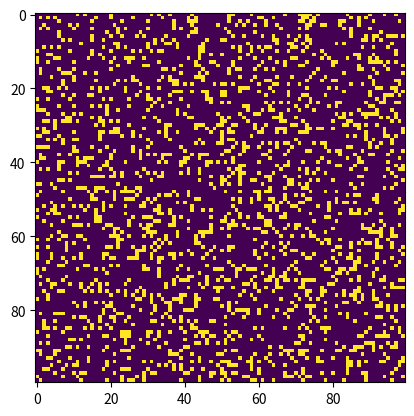

Reproduce this figure in Python.
# Python code to implement Conway's Game Of Life
# From https://www.geeksforgeeks.org/conways-game-life-python-implementation/

import argparse
import numpy as np
import matplotlib.pyplot as plt
import matplotlib.animation as animation

# setting up the values for the grid
ON = 255
OFF = 0
vals = [ON, OFF]


def randomGrid(N):
    """returns a grid of NxN random values"""
    return np.random.choice(vals, N * N, p=[0.2, 0.8]).reshape(N, N)


def addGlider(i, j, grid):
    """adds a glider with top left cell at (i, j)"""
    glider = np.array([[0, 0, 255],
                       [255, 0, 255],
                       [0, 255, 255]])
    grid[i:i + 3, j:j + 3] = glider


def addGosperGliderGun(i, j, grid):
    """adds a Gosper Glider Gun with top left
    cell at (i, j)"""
    gun = np.zeros(11 * 38).reshape(11, 38)

    gun[5][1] = gun[5][2] = 255
    gun[6][1] = gun[6][2] = 255

    gun[3][13] = gun[3][14] = 255
    gun[4][12] = gun[4][16] = 255
    gun[5][11] = gun[5][17] = 255
    gun[6][11] = gun[6][15] = gun[6][17] = gun[6][18] = 255
    gun[7][11] = gun[7][17] = 255
    gun[8][12] = gun[8][16] = 255
    gun[9][13] = gun[9][14] = 255

    gun[1][25] = 255
    gun[2][23] = gun[2][25] = 255
    gun[3][21] = gun[3][22] = 255
    gun[4][21] = gun[4][22] = 255
    gun[5][21] = gun[5][22] = 255
    gun[6][23] = gun[6][25] = 255
    gun[7][25] = 255

    gun[3][35] = gun[3][36] = 255
    gun[4][35] = gun[4][36] = 255

    grid[i:i + 11, j:j + 38] = gun


def update(frameNum, img, grid, N):
    # copy grid since we require 8 neighbors
    # for calculation and we go line by line
    newGrid = grid.copy()
    for i in range(N):
        for j in range(N):

            # compute 8-neighbor sum
            # using toroidal boundary conditions - x and y wrap around
            # so that the simulation takes place on a toroidal surface.
            total = int((grid[i, (j - 1) % N] + grid[i, (j + 1) % N] +
                         grid[(i - 1) % N, j] + grid[(i + 1) % N, j] +
                         grid[(i - 1) % N, (j - 1) % N] + grid[(i - 1) % N, (j + 1) % N] +
                         grid[(i + 1) % N, (j - 1) % N] + grid[(i + 1) % N, (j + 1) % N]) / 255)

            # apply Conway's rules
            if grid[i, j] == ON:
                if (total < 2) or (total > 3):
                    newGrid[i, j] = OFF
            else:
                if total == 3:
                    newGrid[i, j] = ON

    # update data
    img.set_data(newGrid)
    grid[:] = newGrid[:]
    return img,


# main() function
def main():
    # Command line args are in sys.argv[1], sys.argv[2] ..
    # sys.argv[0] is the script name itself and can be ignored
    # parse arguments
    parser = argparse.ArgumentParser(description="Runs Conway's Game of Life simulation.")

    # add arguments
    parser.add_argument('--grid-size', dest='N', required=False)
    parser.add_argument('--mov-file', dest='movfile', required=False)
    parser.add_argument('--interval', dest='interval', required=False)
    parser.add_argument('--glider', action='store_true', required=False)
    parser.add_argument('--gosper', action='store_true', required=False)
    args = parser.parse_args()

    # set grid size
    N = 100
    if args.N and int(args.N) > 8:
        N = int(args.N)

    # set animation update interval
    updateInterval = 1
    if args.interval:
        updateInterval = int(args.interval)

    # declare grid
    grid = np.array([])

    # check if "glider" demo flag is specified
    if args.glider:
        grid = np.zeros(N * N).reshape(N, N)
        addGlider(1, 1, grid)
    elif args.gosper:
        grid = np.zeros(N * N).reshape(N, N)
        addGosperGliderGun(10, 10, grid)

    else:  # populate grid with random on/off -
        # more off than on
        grid = randomGrid(N)

    # set up animation
    fig, ax = plt.subplots()
    img = ax.imshow(grid, interpolation='nearest')
    ani = animation.FuncAnimation(fig, update, fargs=(img, grid, N,),
                                  frames=10,
                                  interval=updateInterval,
                                  save_count=50)

    # # of frames?
    # set output file
    if args.movfile:
        ani.save(args.movfile, fps=30, extra_args=['-vcodec', 'libx264'])

    plt.show()


# call main
if __name__ == '__main__':
    main()
